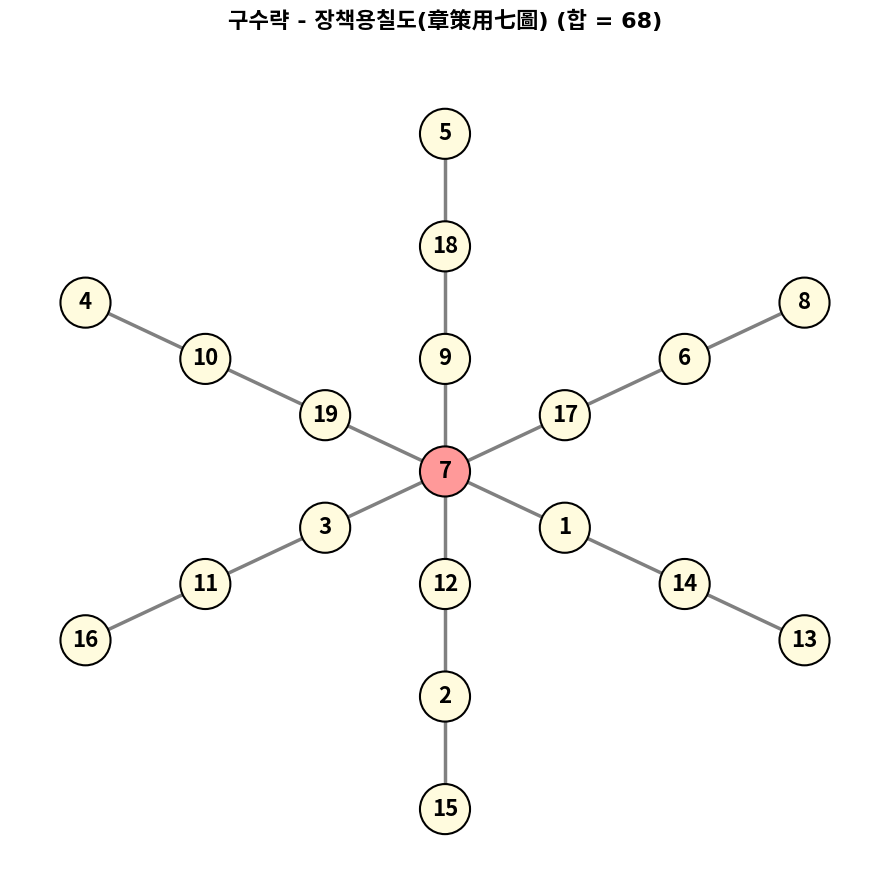

Recreate this plot in Python.
import numpy as np
import matplotlib.pyplot as plt
import networkx as nx

# 한글 폰트 설정 (OS별 호환성 반영)
plt.rcParams['font.family'] = ['NanumGothic', 'NanumBarunGothic', 'Malgun Gothic', 'AppleGothic', 'DejaVu Sans', 'sans-serif']
plt.rcParams['axes.unicode_minus'] = False

# 1. 기하학적 3축 좌표 자동 계산 (중앙 7을 (0,0) 기준 설정)
diagram_positions_68 = {7: (0.0, 0.0)}

# 축 2 (수직선: 90도 방향)
line2_nodes = [5, 18, 9, 7, 12, 2, 15]
for i, node in enumerate(line2_nodes):
    if node != 7:
        diagram_positions_68[node] = (0.0, (3 - i) * 1.2)

# 축 1 (좌상 -> 우하 대각선: 150도 방향)
line1_nodes = [4, 10, 19, 7, 1, 14, 13]
angle1 = np.radians(150)
for i, node in enumerate(line1_nodes):
    if node != 7:
        dist = 3 - i
        diagram_positions_68[node] = (dist * np.cos(angle1) * 1.2, dist * np.sin(angle1) * 1.2)

# 축 3 (우상 -> 좌하 대각선: 30도 방향)
line3_nodes = [8, 6, 17, 7, 3, 11, 16]
angle3 = np.radians(30)
for i, node in enumerate(line3_nodes):
    if node != 7:
        dist = 3 - i
        diagram_positions_68[node] = (dist * np.cos(angle3) * 1.2, dist * np.sin(angle3) * 1.2)

# 2. 3개 축의 단순 직선 간선만 구성
edges_68 = []
for line in [line1_nodes, line2_nodes, line3_nodes]:
    for i in range(len(line) - 1):
        edges_68.append((line[i], line[i+1]))

# 3. 그래프 시각화
G = nx.Graph()
G.add_nodes_from(diagram_positions_68.keys())
G.add_edges_from(edges_68)

fig, ax = plt.subplots(figsize=(9, 9))

# 중앙 7 노드와 일반 노드의 색상 분리
node_colors = ['#FF9999' if node == 7 else '#FFFBDE' for node in G.nodes()]

nx.draw_networkx_nodes(G, diagram_positions_68, node_color=node_colors, node_size=1300, edgecolors='black', linewidths=1.5, ax=ax)
nx.draw_networkx_labels(G, diagram_positions_68, font_size=16, font_weight='bold', ax=ax)
nx.draw_networkx_edges(G, diagram_positions_68, width=2.5, edge_color='gray', ax=ax)

plt.title("구수략 - 장책용칠도(章策用七圖) (합 = 68)", fontsize=16, pad=25, fontweight='bold')
plt.axis('off')
plt.tight_layout()
plt.show()
